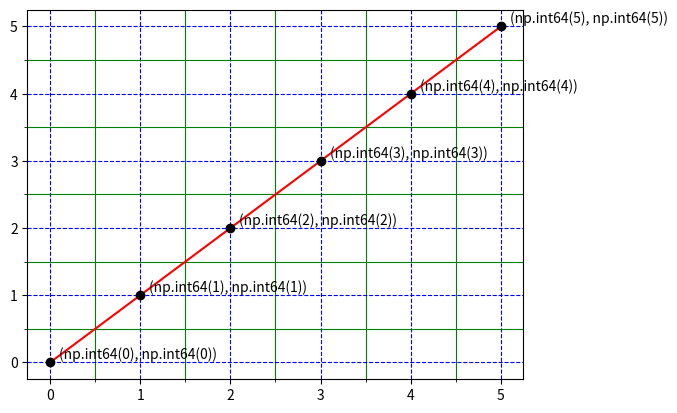

The script that saved this image:
import matplotlib.pyplot as plt
import numpy as np
from matplotlib.ticker import MultipleLocator

x_major= np.arange(0,6,1)
y_major=np.arange(0,6,1)

fig, ax=plt.subplots()
 
ax.plot(x_major,y_major,color="red")

x_minor= MultipleLocator(0.5)
y_minor=MultipleLocator(0.5)

ax.xaxis.set_minor_locator(x_minor)
ax.yaxis.set_minor_locator(y_minor)

plt.grid(which="major",color="blue",linestyle="--")
plt.grid(which="minor",color="green",linestyle="-")

for i in range(0,len(x_major)):

    x,y= x_major[i],y_major[i]
    ax.scatter(x,y,zorder=5,color="black")
    ax.text(x+0.1,y+0.05, (f"{x,y}"),color="black")


plt.show()
